Run: headless pygame with SDL's dummy video driver; simulated clock (each Clock.tick advances the game by its frame time, no real sleeping); random seed 0; keys injected as events and as key.get_pressed() state; no mouse input.
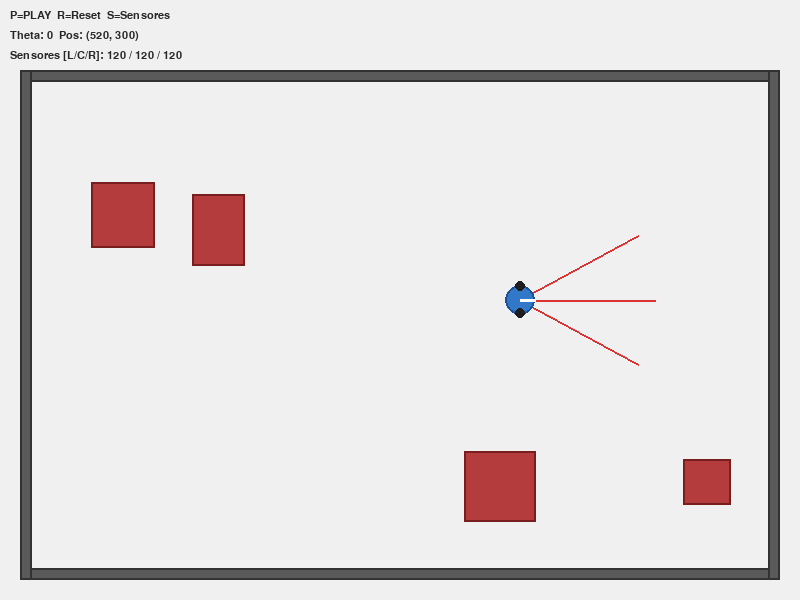
Frame 1 of 4 · flips 1–60 · no input
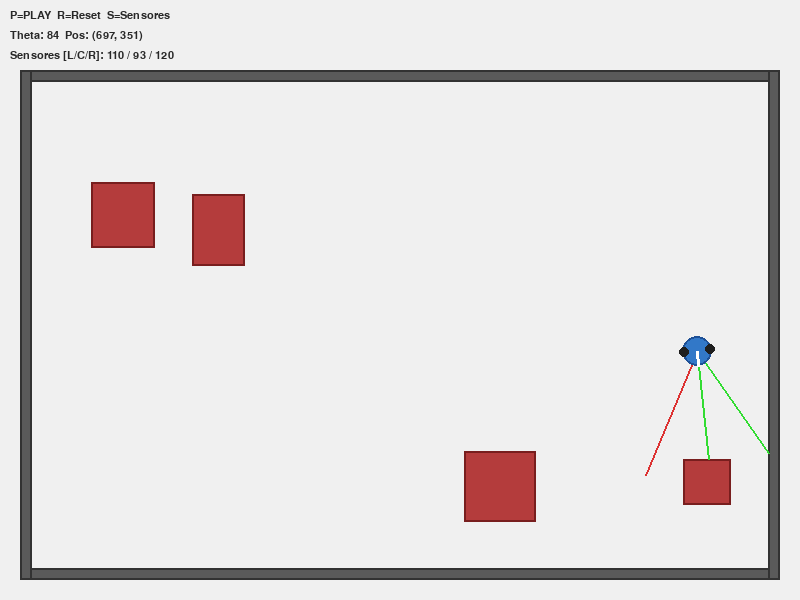
Frame 2 of 4 · flips 61–180 · tapped SPACE, RETURN · held RIGHT (→), D
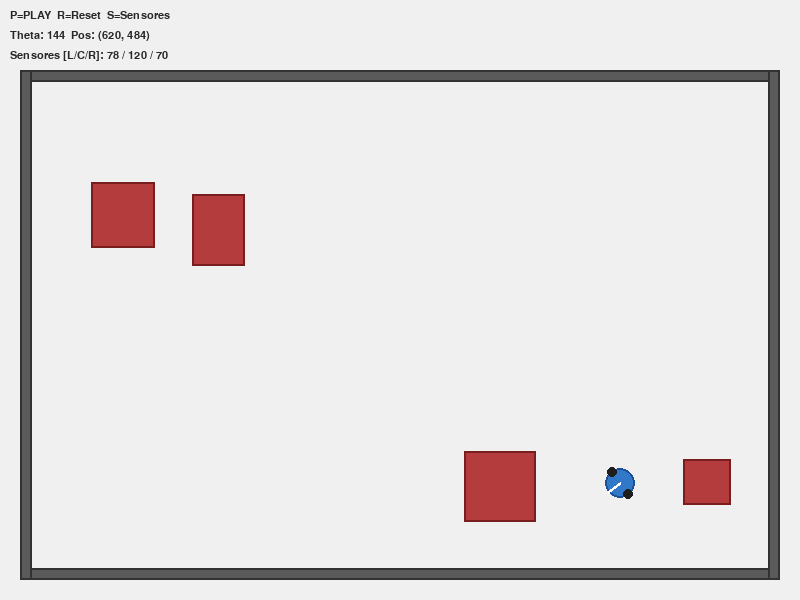
Frame 3 of 4 · flips 181–300 · held DOWN (↓), S
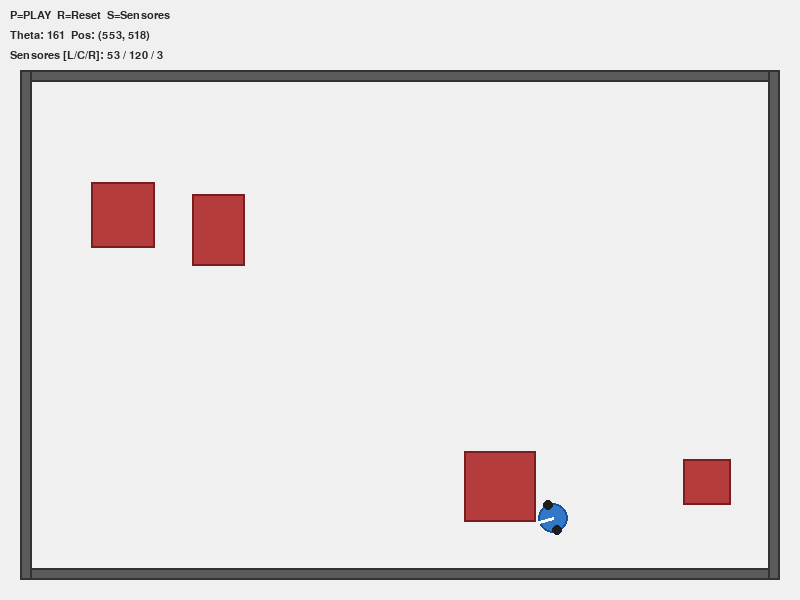
Frame 4 of 4 · flips 301–420 · held LEFT (←), A, UP (↑), W

The pygame program that drew these frames:

import pygame
import math
import random
import sys

# --- Config ---
WIDTH, HEIGHT = 800, 600
FPS = 60
NUM_OBSTACLES = 4
ROBOT_RADIUS = 15
SENSOR_RANGE = 120
SENSOR_ANGLES = [-0.5, 0, 0.5]  # Izq, Centro, Der (rads)
MAX_SPEED = 3.0
BASE_SPEED = 2.0
OBSTACLE_SIZE_MIN = 40
OBSTACLE_SIZE_MAX = 80
WALL_THICKNESS = 12

ARENA_MARGIN = 20
ARENA_TOP = 70  # franja superior para el HUD
ARENA = pygame.Rect(
    ARENA_MARGIN,
    ARENA_TOP,
    WIDTH - 2 * ARENA_MARGIN,
    HEIGHT - ARENA_TOP - ARENA_MARGIN,
)

# --- Colores ---
BG = (240, 240, 240)
ROBOT_COLOR = (50, 120, 200)
WHEEL_COLOR = (30, 30, 30)
SENSOR_COLOR = (220, 50, 50, 160)
SENSOR_HIT_COLOR = (50, 220, 50)
OBSTACLE_COLOR = (180, 60, 60)
WALL_COLOR = (90, 90, 90)
WALL_BORDER = (50, 50, 50)
TEXT_COLOR = (40, 40, 40)


class Obstaculo:
    def __init__(self, x, y, w, h, color=OBSTACLE_COLOR, border=(120, 30, 30)):
        self.rect = pygame.Rect(x, y, w, h)
        self.color = color
        self.border = border

    def draw(self, surface):
        pygame.draw.rect(surface, self.color, self.rect)
        pygame.draw.rect(surface, self.border, self.rect, 2)


class Robot:
    def __init__(self, x, y):
        self.x = x
        self.y = y
        self.theta = 0.0
        self.vl = 0.0  # velocidad rueda izquierda
        self.vr = 0.0  # velocidad rueda derecha
        self.wheel_base = ROBOT_RADIUS * 1.8

    def set_vl(self, v):
        self.vl = max(-MAX_SPEED, min(MAX_SPEED, v))

    def set_vr(self, v):
        self.vr = max(-MAX_SPEED, min(MAX_SPEED, v))

    def apply_diff_drive(self):
        self.theta += (self.vr - self.vl) / self.wheel_base
        speed = (self.vl + self.vr) / 2.0
        self.x += speed * math.cos(self.theta)
        self.y += speed * math.sin(self.theta)

        self.x = max(ARENA.left + ROBOT_RADIUS, min(ARENA.right - ROBOT_RADIUS, self.x))
        self.y = max(ARENA.top + ROBOT_RADIUS, min(ARENA.bottom - ROBOT_RADIUS, self.y))

    def get_sensor_readings(self, obstaculos):
        readings = []
        for angle_offset in SENSOR_ANGLES:
            ray_angle = self.theta + angle_offset
            rx = self.x + ROBOT_RADIUS * math.cos(ray_angle)
            ry = self.y + ROBOT_RADIUS * math.sin(ray_angle)
            dx = math.cos(ray_angle)
            dy = math.sin(ray_angle)
            min_dist = SENSOR_RANGE
            hit = False
            for obs in obstaculos:
                dist = ray_vs_rect(rx, ry, dx, dy, obs.rect)
                if dist is not None and dist < min_dist:
                    min_dist = dist
                    hit = True
            readings.append((min_dist, hit))
        return readings

    def draw(self, surface):
        # Cuerpo
        pygame.draw.circle(surface, ROBOT_COLOR, (int(self.x), int(self.y)), ROBOT_RADIUS)
        pygame.draw.circle(surface, (30, 80, 150), (int(self.x), int(self.y)), ROBOT_RADIUS, 2)

        # Direccion
        ex = self.x + ROBOT_RADIUS * math.cos(self.theta)
        ey = self.y + ROBOT_RADIUS * math.sin(self.theta)
        pygame.draw.line(surface, (255, 255, 255), (int(self.x), int(self.y)), (int(ex), int(ey)), 3)

        # Ruedas
        for side in [-1, 1]:
            wx = self.x + side * ROBOT_RADIUS * 0.9 * math.cos(self.theta + math.pi / 2)
            wy = self.y + side * ROBOT_RADIUS * 0.9 * math.sin(self.theta + math.pi / 2)
            pygame.draw.circle(surface, WHEEL_COLOR, (int(wx), int(wy)), 5)

    def draw_sensors(self, surface, readings):
        for i, (dist, hit) in enumerate(readings):
            ray_angle = self.theta + SENSOR_ANGLES[i]
            rx = self.x + ROBOT_RADIUS * math.cos(ray_angle)
            ry = self.y + ROBOT_RADIUS * math.sin(ray_angle)
            end_x = rx + dist * math.cos(ray_angle)
            end_y = ry + dist * math.sin(ray_angle)
            color = SENSOR_HIT_COLOR if hit else SENSOR_COLOR
            pygame.draw.line(surface, color, (int(rx), int(ry)), (int(end_x), int(end_y)), 2)


def ray_vs_rect(ox, oy, dx, dy, rect):
    inv_dx = 1.0 / dx if dx != 0 else float('inf')
    inv_dy = 1.0 / dy if dy != 0 else float('inf')

    t1 = (rect.left - ox) * inv_dx
    t2 = (rect.right - ox) * inv_dx
    t3 = (rect.top - oy) * inv_dy
    t4 = (rect.bottom - oy) * inv_dy

    tmin = max(min(t1, t2), min(t3, t4))
    tmax = min(max(t1, t2), max(t3, t4))

    if tmax < 0:
        return None
    if tmin > tmax:
        return None
    if tmin < 0:
        tmin = tmax
    if tmin < 0:
        return None
    return tmin


def generar_paredes():
    a, rango, t = ARENA, ARENA.right, WALL_THICKNESS
    return [
        Obstaculo(a.left, a.top, a.width, t, color=WALL_COLOR, border=WALL_BORDER),
        Obstaculo(a.left, a.bottom - t, a.width, t, color=WALL_COLOR, border=WALL_BORDER),
        Obstaculo(a.left, a.top, t, a.height, color=WALL_COLOR, border=WALL_BORDER),
        Obstaculo(rango - t, a.top, t, a.height, color=WALL_COLOR, border=WALL_BORDER),
    ]


def generar_obstaculos(exclude=None):
    obstaculos = []
    tries = 0
    while len(obstaculos) < NUM_OBSTACLES and tries < 200:
        w = random.randint(OBSTACLE_SIZE_MIN, OBSTACLE_SIZE_MAX)
        h = random.randint(OBSTACLE_SIZE_MIN, OBSTACLE_SIZE_MAX)
        x = random.randint(50, WIDTH - w - 50)
        y = random.randint(50, HEIGHT - h - 50)
        r = pygame.Rect(x, y, w, h)
        if exclude and r.inflate(60, 60).colliderect(exclude):
            tries += 1
            continue
        obstaculos.append(Obstaculo(x, y, w, h))
        tries += 1
    return obstaculos


def main():
    pygame.init()
    screen = pygame.display.set_mode((WIDTH, HEIGHT))
    pygame.display.set_caption("Robot Evitador de Obstaculos - Braitenberg")
    clock = pygame.time.Clock()
    font = pygame.font.Font(None, 16)

    robot_start = pygame.Rect(WIDTH // 2 - 20, HEIGHT // 2 - 20, 40, 40)
    robot = Robot(WIDTH // 2, HEIGHT // 2)
    paredes = generar_paredes()
    obstaculos = paredes + generar_obstaculos(exclude=robot_start)

    paused = False
    show_sensors = True

    while True:
        for event in pygame.event.get():
            if event.type == pygame.QUIT:
                pygame.quit()
                sys.exit()
            elif event.type == pygame.KEYDOWN:
                if event.key == pygame.K_r:
                    robot = Robot(WIDTH // 2, HEIGHT // 2)
                    obstaculos = paredes + generar_obstaculos(exclude=robot_start)
                elif event.key == pygame.K_p:
                    paused = not paused
                elif event.key == pygame.K_s:
                    show_sensors = not show_sensors

        readings = robot.get_sensor_readings(obstaculos)

        if not paused:
            left_dist, left_hit = readings[0]
            center_dist, center_hit = readings[1]
            right_dist, right_hit = readings[2]

            if left_hit and center_hit and right_hit:
                vl = 0.0
                vr = BASE_SPEED
            else:
                norm_left = 1.0 - left_dist / SENSOR_RANGE
                norm_right = 1.0 - right_dist / SENSOR_RANGE
                norm_center = 1.0 - center_dist / SENSOR_RANGE

                vl = BASE_SPEED - norm_left * 2.5 - norm_center * 1.5
                vr = BASE_SPEED - norm_right * 2.5 - norm_center * 1.5

            robot.set_vl(vl)
            robot.set_vr(vr)
            robot.apply_diff_drive()

            readings = robot.get_sensor_readings(obstaculos)

        screen.fill(BG)

        for obs in obstaculos:
            obs.draw(screen)

        if show_sensors:
            robot.draw_sensors(screen, readings)
        robot.draw(screen)

        # HUD
        texts = [
            f"P={('PAUSA' if paused else 'PLAY')}  R=Reset  S=Sensores",
            f"Theta: {math.degrees(robot.theta):.0f}  Pos: ({robot.x:.0f}, {robot.y:.0f})",
            f"Sensores [L/C/R]: {readings[0][0]:.0f} / {readings[1][0]:.0f} / {readings[2][0]:.0f}",
        ]
        for i, t in enumerate(texts):
            surf = font.render(t, True, TEXT_COLOR)
            screen.blit(surf, (10, 10 + i * 20))

        pygame.display.flip()
        clock.tick(FPS)


if __name__ == "__main__":
    main()
